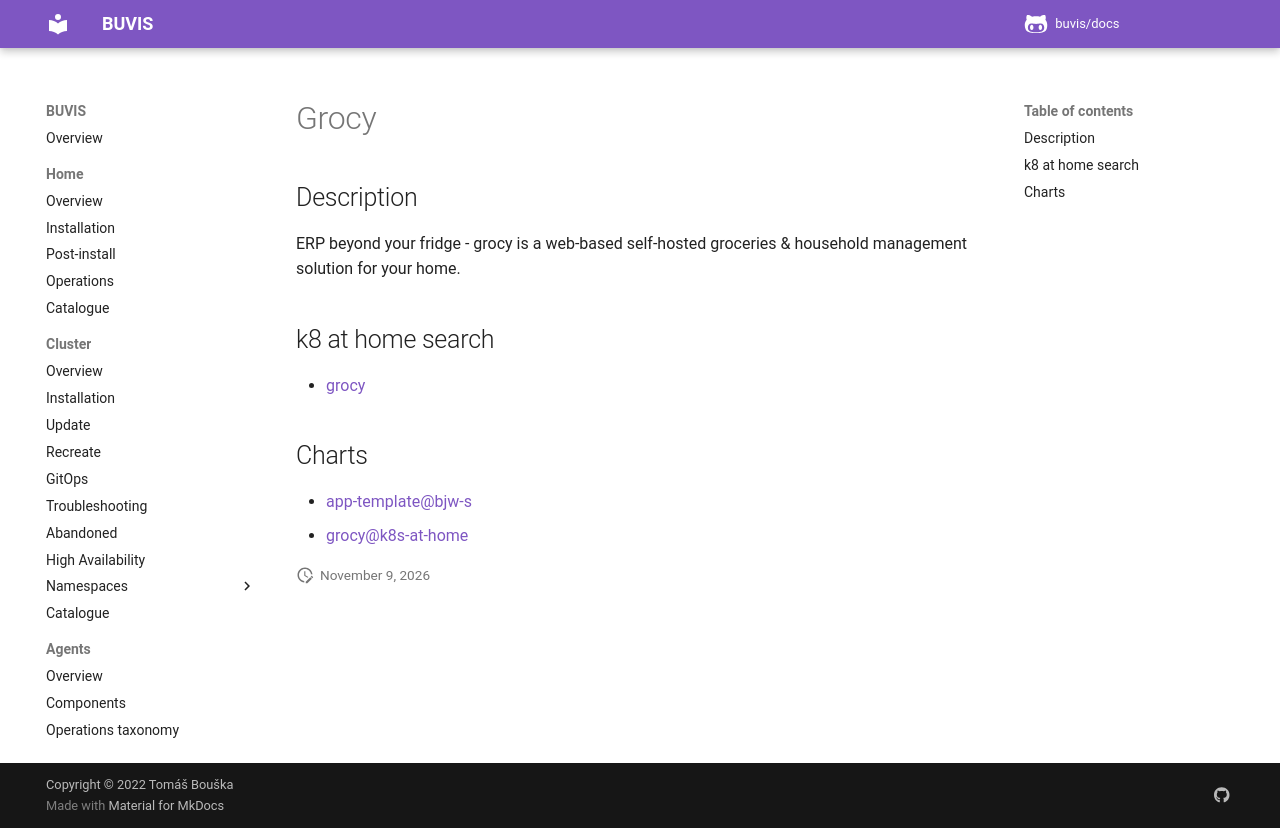

repository: buvis/docs · page: cluster/catalogue/grocy/index.html · generator: mkdocs

# Grocy

## Description

ERP beyond your fridge - grocy is a web-based self-hosted groceries & household management solution for your home.

## k8 at home search

- [grocy](https://nanne.dev/k8s-at-home-search/#/grocy)

## Charts

- [app-template@bjw-s](https://bjw-s.github.io/helm-charts/)
- [grocy@k8s-at-home](https://k8s-at-home.com/charts/)
